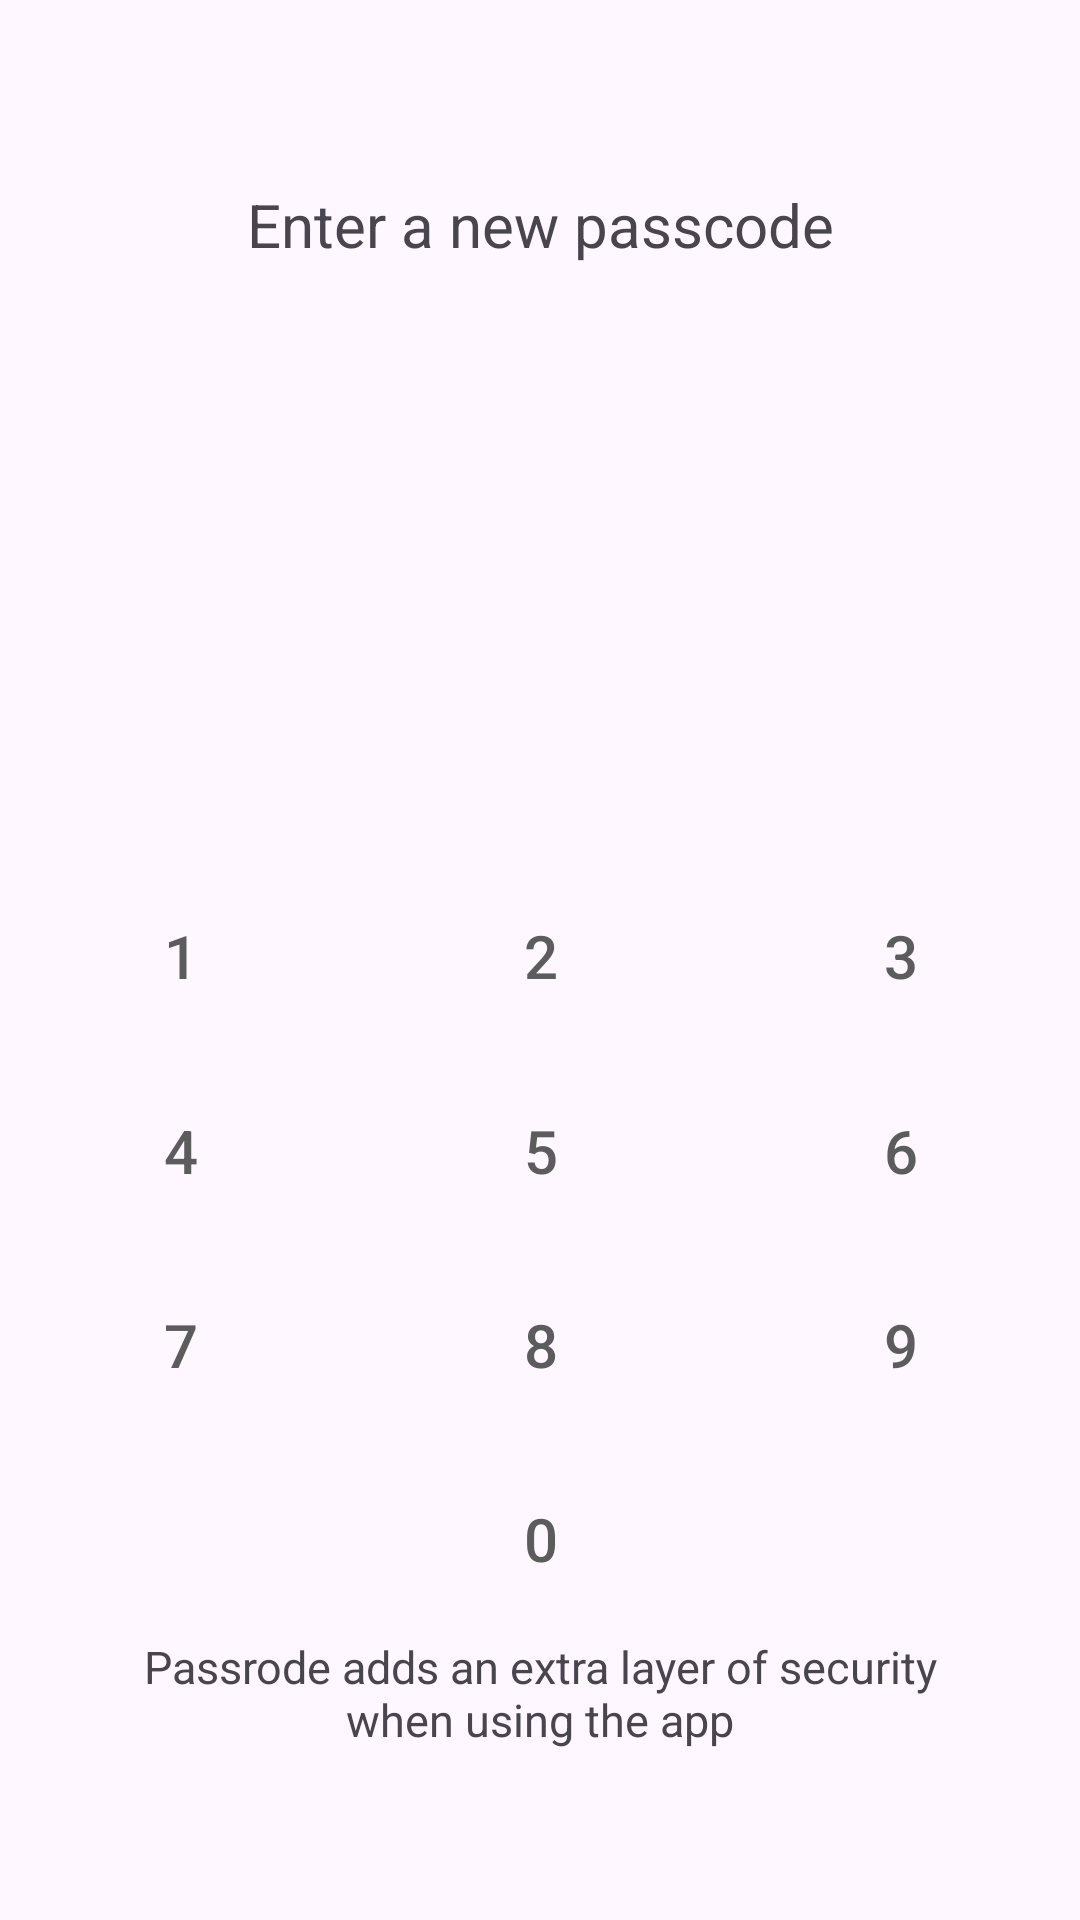

The Android layout XML behind this screen, and the referenced resources:
<!-- AndroidManifest.xml: application theme Theme.TrustWalletClone -->
<!-- res/layout/activity_password.xml -->
<?xml version="1.0" encoding="utf-8"?>
<androidx.constraintlayout.widget.ConstraintLayout xmlns:android="http://schemas.android.com/apk/res/android"
    xmlns:app="http://schemas.android.com/apk/res-auto"
    xmlns:tools="http://schemas.android.com/tools"
    android:layout_width="match_parent"
    android:layout_height="match_parent"
    tools:context=".activity.PasswordActivity">

    <TextView
        android:id="@+id/label_newpasscode"
        android:layout_width="wrap_content"
        android:layout_height="wrap_content"
        android:text="@string/lbl_new_passcode"
        app:layout_constraintBottom_toBottomOf="parent"
        app:layout_constraintEnd_toEndOf="parent"
        app:layout_constraintStart_toStartOf="parent"
        app:layout_constraintTop_toTopOf="parent"
        app:layout_constraintVertical_bias="0.1"
        android:textSize="20dp"/>

    <androidx.constraintlayout.widget.ConstraintLayout
        android:layout_width="match_parent"
        android:layout_height="wrap_content"
        app:layout_constraintBottom_toTopOf="@id/number_pad"
        app:layout_constraintEnd_toEndOf="parent"
        app:layout_constraintStart_toStartOf="parent"
        app:layout_constraintTop_toBottomOf="@id/label_newpasscode">

        <LinearLayout
            android:layout_width="wrap_content"
            android:layout_height="wrap_content"
            android:orientation="horizontal"
            app:layout_constraintEnd_toEndOf="parent"
            app:layout_constraintStart_toStartOf="parent"
            app:layout_constraintTop_toTopOf="parent">

            <ImageView
                android:id="@+id/pass_1"
                android:layout_width="wrap_content"
                android:layout_height="wrap_content"
                android:layout_marginHorizontal="10dp"
                android:background="@drawable/ic_circle" />

            <ImageView
                android:id="@+id/pass_2"
                android:layout_width="wrap_content"
                android:layout_height="wrap_content"
                android:layout_marginHorizontal="10dp"
                android:background="@drawable/ic_circle" />

            <ImageView
                android:id="@+id/pass_3"
                android:layout_width="wrap_content"
                android:layout_height="wrap_content"
                android:layout_marginHorizontal="10dp"
                android:background="@drawable/ic_circle" />

            <ImageView
                android:id="@+id/pass_4"
                android:layout_width="wrap_content"
                android:layout_height="wrap_content"
                android:layout_marginHorizontal="10dp"
                android:background="@drawable/ic_circle" />

            <ImageView
                android:id="@+id/pass_5"
                android:layout_width="wrap_content"
                android:layout_height="wrap_content"
                android:layout_marginHorizontal="10dp"
                android:background="@drawable/ic_circle" />

            <ImageView
                android:id="@+id/pass_6"
                android:layout_width="wrap_content"
                android:layout_height="wrap_content"
                android:layout_marginHorizontal="10dp"
                android:background="@drawable/ic_circle" />

        </LinearLayout>
    </androidx.constraintlayout.widget.ConstraintLayout>

    <LinearLayout
        android:id="@+id/number_pad"
        android:layout_width="match_parent"
        android:layout_height="0dp"
        android:columnCount="3"
        android:orientation="vertical"
        android:paddingVertical="30dp"
        android:rowCount="5"
        app:layout_constraintBottom_toBottomOf="parent"
        app:layout_constraintHeight_percent="0.6">

        <LinearLayout
            android:layout_width="match_parent"
            android:layout_height="match_parent"
            android:layout_weight="1"
            android:orientation="horizontal">

            <com.google.android.material.button.MaterialButton
                style="@style/Widget.MaterialComponents.Button.TextButton"
                android:textSize="20dp"
                android:id="@+id/btn_num_one"
                android:layout_width="match_parent"
                android:layout_height="match_parent"
                android:layout_weight="1"
                android:text="1"
                android:onClick="clickNumber"/>

            <com.google.android.material.button.MaterialButton
                style="@style/Widget.MaterialComponents.Button.TextButton"
                android:textSize="20dp"
                android:id="@+id/btn_num_two"
                android:layout_width="match_parent"
                android:layout_height="match_parent"
                android:layout_columnWeight="1"
                android:layout_weight="1"
                android:text="2"
                android:onClick="clickNumber"/>

            <com.google.android.material.button.MaterialButton
                style="@style/Widget.MaterialComponents.Button.TextButton"
                android:textSize="20dp"
                android:id="@+id/btn_num_three"
                android:layout_width="match_parent"
                android:layout_height="match_parent"
                android:layout_columnWeight="1"
                android:layout_weight="1"
                android:text="3"
                android:onClick="clickNumber"/>
        </LinearLayout>

        <LinearLayout
            android:layout_width="match_parent"
            android:layout_height="match_parent"
            android:layout_weight="1"
            android:orientation="horizontal">

            <com.google.android.material.button.MaterialButton
                style="@style/Widget.MaterialComponents.Button.TextButton"
                android:textSize="20dp"
                android:id="@+id/btn_num_four"
                android:layout_width="match_parent"
                android:layout_height="match_parent"
                android:layout_columnWeight="1"
                android:layout_weight="1"
                android:text="4"
                android:onClick="clickNumber"/>

            <com.google.android.material.button.MaterialButton
                style="@style/Widget.MaterialComponents.Button.TextButton"
                android:textSize="20dp"
                android:id="@+id/btn_num_five"
                android:layout_width="match_parent"
                android:layout_height="match_parent"
                android:layout_columnWeight="1"
                android:layout_weight="1"
                android:text="5"
                android:onClick="clickNumber"/>

            <com.google.android.material.button.MaterialButton
                style="@style/Widget.MaterialComponents.Button.TextButton"
                android:textSize="20dp"
                android:id="@+id/btn_num_six"
                android:layout_width="match_parent"
                android:layout_height="match_parent"
                android:layout_columnWeight="1"
                android:layout_weight="1"
                android:text="6"
                android:onClick="clickNumber"/>
        </LinearLayout>

        <LinearLayout
            android:layout_width="match_parent"
            android:layout_height="match_parent"
            android:layout_weight="1"
            android:orientation="horizontal">

            <com.google.android.material.button.MaterialButton
                style="@style/Widget.MaterialComponents.Button.TextButton"
                android:textSize="20dp"
                android:id="@+id/btn_num_seven"
                android:layout_width="match_parent"
                android:layout_height="match_parent"
                android:layout_columnWeight="1"
                android:layout_weight="1"
                android:text="7"
                android:onClick="clickNumber"/>

            <com.google.android.material.button.MaterialButton
                style="@style/Widget.MaterialComponents.Button.TextButton"
                android:textSize="20dp"
                android:id="@+id/btn_num_eight"
                android:layout_width="match_parent"
                android:layout_height="match_parent"
                android:layout_columnWeight="1"
                android:layout_weight="1"
                android:text="8"
                android:onClick="clickNumber"
                />

            <com.google.android.material.button.MaterialButton
                style="@style/Widget.MaterialComponents.Button.TextButton"
                android:textSize="20dp"
                android:id="@+id/btn_num_nine"
                android:layout_width="match_parent"
                android:layout_height="match_parent"
                android:layout_columnWeight="1"
                android:layout_weight="1"
                android:text="9"
                android:onClick="clickNumber"/>
        </LinearLayout>

        <LinearLayout
            android:layout_width="match_parent"
            android:layout_height="match_parent"
            android:layout_weight="1"
            android:orientation="horizontal">

            <com.google.android.material.button.MaterialButton
                style="@style/Widget.MaterialComponents.Button.TextButton"
                android:textSize="20dp"
                android:layout_width="match_parent"
                android:layout_height="match_parent"
                android:layout_columnWeight="1"
                android:layout_weight="1"
                android:text="0"
                android:visibility="invisible" />

            <com.google.android.material.button.MaterialButton
                style="@style/Widget.MaterialComponents.Button.TextButton"
                android:textSize="20dp"
                android:id="@+id/btn_num_zero"
                android:layout_width="match_parent"
                android:layout_height="match_parent"
                android:layout_weight="1"
                android:text="0"
                android:onClick="clickNumber"/>

            <ImageButton
                android:id="@+id/btn_backspace"
                android:layout_width="match_parent"
                android:layout_height="match_parent"
                android:layout_weight="1"
                android:paddingVertical="10dp"
                android:src="@drawable/ic_backspace"
                style="@style/Widget.MaterialComponents.Button.TextButton"
                android:onClick="clickNumber"/>
        </LinearLayout>

        <LinearLayout
            android:layout_width="match_parent"
            android:layout_height="match_parent"
            android:layout_weight="1"
            android:orientation="horizontal">

            <TextView
                android:layout_width="match_parent"
                android:layout_height="wrap_content"
                android:layout_columnSpan="3"
                android:paddingHorizontal="30dp"
                android:text="Passrode adds an extra layer of security when using the app"
                android:textAlignment="center"
                android:textSize="15dp" />
        </LinearLayout>

    </LinearLayout>
</androidx.constraintlayout.widget.ConstraintLayout>
<!-- resources referenced by this layout -->
<resources>
  <string name="lbl_new_passcode">Enter a new passcode</string>
  <style name="Theme.TrustWalletClone" parent="Theme.Material3.DayNight.NoActionBar">
          
          <item name="colorPrimary">@color/purple_500</item>
          <item name="colorPrimaryVariant">@color/purple_700</item>
          <item name="colorOnPrimary">@color/white</item>
          
          <item name="colorSecondary">@color/teal_200</item>
          <item name="colorSecondaryVariant">@color/teal_700</item>
          <item name="colorOnSecondary">@color/purple_700</item>
          
          <item name="android:statusBarColor" tools:targetApi="l">?attr/colorPrimaryVariant</item>
          
          <item name="android:navigationBarColor">@color/purple_700</item>
          <item name="android:colorControlNormal">@color/white</item>
      </style>
  <color name="purple_500">#5C5C5C</color>
  <color name="purple_700">#333333</color>
  <color name="white">#FFFFFFFF</color>
  <color name="teal_200">#FF03DAC5</color>
  <color name="teal_700">#FF018786</color>
</resources>
